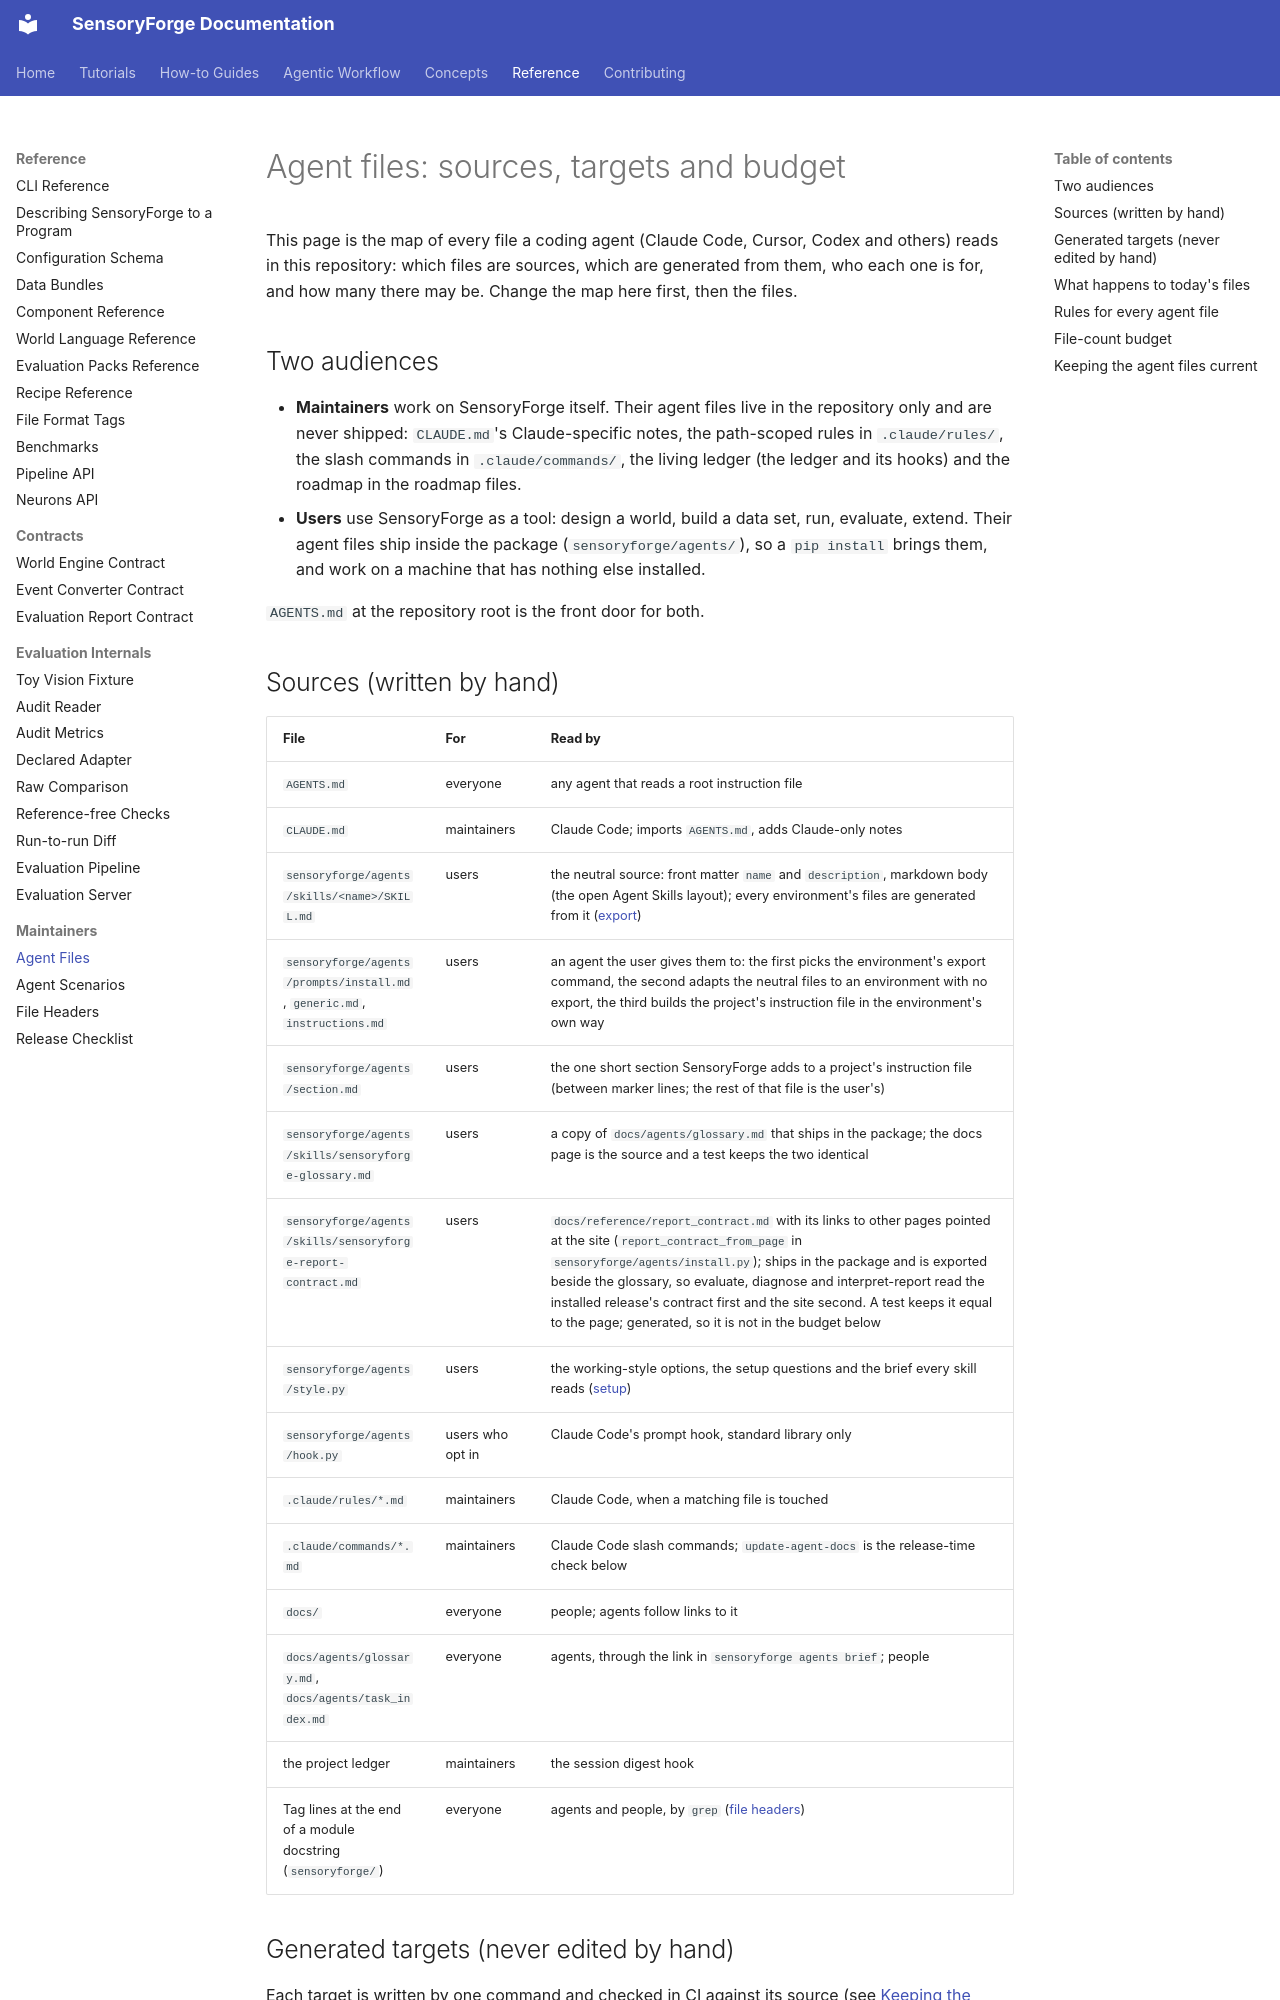

repository: benefron/sensoryforge · page: reference/maintainers/agent_files/index.html · generator: mkdocs

# Agent files: sources, targets and budget

This page is the map of every file a coding agent (Claude Code, Cursor, Codex and others)
reads in this repository: which files are sources, which are generated from them, who each
one is for, and how many there may be. Change the map here first, then the files.

## Two audiences

- **Maintainers** work on SensoryForge itself. Their agent files live in the repository only
  and are never shipped: `CLAUDE.md`'s Claude-specific notes, the path-scoped rules in
  `.claude/rules/`, the slash commands in `.claude/commands/`, the living ledger
  (the ledger and its hooks) and the roadmap in the roadmap files.
- **Users** use SensoryForge as a tool: design a world, build a data set, run, evaluate,
  extend. Their agent files ship inside the package (`sensoryforge/agents/`), so a
  `pip install` brings them, and work on a machine that has nothing else installed.

`AGENTS.md` at the repository root is the front door for both.

## Sources (written by hand)

| File | For | Read by |
|---|---|---|
| `AGENTS.md` | everyone | any agent that reads a root instruction file |
| `CLAUDE.md` | maintainers | Claude Code; imports `AGENTS.md`, adds Claude-only notes |
| `sensoryforge/agents/skills/<name>/SKILL.md` | users | the neutral source: front matter `name` and `description`, markdown body (the open Agent Skills layout); every environment's files are generated from it ([export](../../agents/export.md)) |
| `sensoryforge/agents/prompts/install.md`, `generic.md`, `instructions.md` | users | an agent the user gives them to: the first picks the environment's export command, the second adapts the neutral files to an environment with no export, the third builds the project's instruction file in the environment's own way |
| `sensoryforge/agents/section.md` | users | the one short section SensoryForge adds to a project's instruction file (between marker lines; the rest of that file is the user's) |
| `sensoryforge/agents/skills/sensoryforge-glossary.md` | users | a copy of `docs/agents/glossary.md` that ships in the package; the docs page is the source and a test keeps the two identical |
| `sensoryforge/agents/skills/sensoryforge-report-contract.md` | users | `docs/reference/report_contract.md` with its links to other pages pointed at the site (`report_contract_from_page` in `sensoryforge/agents/install.py`); ships in the package and is exported beside the glossary, so evaluate, diagnose and interpret-report read the installed release's contract first and the site second. A test keeps it equal to the page; generated, so it is not in the budget below |
| `sensoryforge/agents/style.py` | users | the working-style options, the setup questions and the brief every skill reads ([setup](../../agents/setup.md)) |
| `sensoryforge/agents/hook.py` | users who opt in | Claude Code's prompt hook, standard library only |
| `.claude/rules/*.md` | maintainers | Claude Code, when a matching file is touched |
| `.claude/commands/*.md` | maintainers | Claude Code slash commands; `update-agent-docs` is the release-time check below |
| `docs/` | everyone | people; agents follow links to it |
| `docs/agents/glossary.md`, `docs/agents/task_index.md` | everyone | agents, through the link in `sensoryforge agents brief`; people |
| the project ledger | maintainers | the session digest hook |
| Tag lines at the end of a module docstring (`sensoryforge/`) | everyone | agents and people, by `grep` ([file headers](file_headers.md)) |
